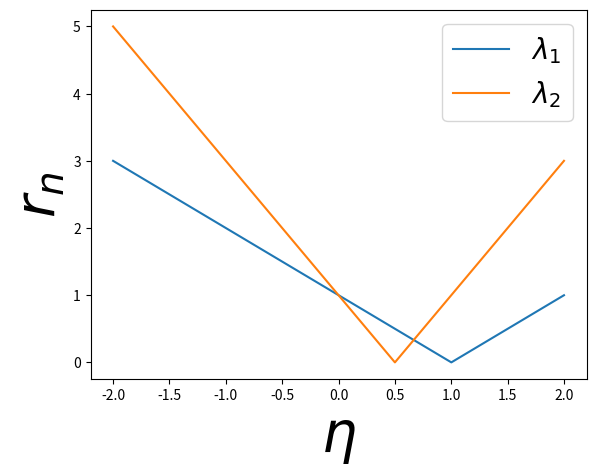

Python code for this plot: (Note: this script raises an exception after producing the figure.)
# -*- coding: utf-8 -*-
"""
Created on Tue Nov 13 16:29:57 2018

[redacted]
"""

import numpy as np
import matplotlib.pyplot as plt
from matplotlib import cm
from mpl_toolkits.mplot3d import Axes3D

#%%

plt.figure("32b")
x = np.linspace(-2,2,10000)

y1 = np.abs(1-x)
y2 = np.abs(1-2*x)

plt.plot(x,y1,label='$\lambda_1$')
plt.plot(x,y2,label='$\lambda_2$')

plt.xlabel('$\eta$',size=40)
plt.ylabel('$r_n$',size=40)




plt.legend(prop={'size': 20})

#%%
Lambda1 = 10
Lambda2 = 1


eta = 2/(Lambda1+Lambda2)

OnAbsRad1 = 1-eta*Lambda1
OnAbsRad2 = 1-eta*Lambda2

print(OnAbsRad1,OnAbsRad2)

#%%


def g(x,y,a1,a2,lambda1,lambda2):
    return (lambda1/2)*(x-a1)**2+ (lambda2/2)*(y-a2)**2


def GradDesc(x,y,a1,a2,lambda1,lambda2,eta):
    xnew = x - eta*lambda1*(x - a1)
    ynew = y - eta*lambda2*(y - a2)
    return xnew,ynew


def plotContour(xmin,xmax,ymin,ymax,xamount,yamount,a1,a2,lambda1,lambda2,name,ax,fig):
    x = np.linspace(xmin,xmax,xamount)
    y = np.linspace(ymin,ymax,yamount)
    x,y = np.meshgrid(x,y)
    z = g(x,y,a1,a2,lambda1,lambda2)
    plt.xlabel('x',fontsize=20,labelpad=20)
    plt.ylabel('y',fontsize=20,labelpad=20)
    surf = ax.plot_surface(x, y, z, cmap=cm.coolwarm, linewidth=0, antialiased=True)
    fig.colorbar(surf, shrink=0.5, aspect=5)
    return ax,fig,np.max(z)

def plotTraject(Times,x,y,a1,a2,lambda1,lambda2,eta,ax):
    printed = False
    for i in range(Times):
        xnew,ynew = GradDesc(x,y,a1,a2,lambda1,lambda2,eta)
        X = np.array([x,xnew])
        Y = np.array([y,ynew])
        Z = g(X,Y,a2,a2,lambda1,lambda2)
        ax.plot(X, Y, Z, color='orange')
        if(not printed and xnew == a1 and ynew == a2):
            print("Converged at step " + str(i+1))
            printed = True
        x,y = xnew,ynew
        print("New x = \t" + str(x) + "\nNew y = \t" + str(y))
    print(xnew)
    print(ynew)
    print(np.abs(xnew-a1) + np.abs(ynew-a2))

def PlotLine(ax,x,y,minval,maxval):
    ax.plot([x,x],[y,y],[minval,maxval],color='red')

#%%
    
    

    

xmin = -5
xmax = 5
ymin = -5
ymax = 5
xamount = 1000
yamount = 1000
a1 = 1
a2 = 1
lambda1 = 10
lambda2 = 1
fig = plt.figure("Test")
ax = fig.gca(projection='3d')
Times = 100

x,y = 3,4

#eta = 1
eta = 2/(lambda1+lambda2)
#eta *= (1/10)


ax,fig,maxval = plotContour(xmin,xmax,ymin,ymax,xamount,yamount,a1,a2,lambda1,lambda2,"test",ax,fig)


plotTraject(Times,x,y,a1,a2,lambda1,lambda2,eta,ax)

PlotLine(ax,a1,a2,0,maxval)
SMALL_SIZE = 40
MEDIUM_SIZE = 50

ax.view_init(elev=57., azim=-106)

plt.rc('font', size=SMALL_SIZE)          # controls default text sizes
plt.rc('axes', titlesize=SMALL_SIZE)     # fontsize of the axes title
plt.rc('axes', labelsize=MEDIUM_SIZE)    # fontsize of the x and y labels
plt.rc('xtick', labelsize=SMALL_SIZE)    # fontsize of the tick labels
plt.rc('ytick', labelsize=SMALL_SIZE)    # fontsize of the tick labels
plt.rc('legend', fontsize=SMALL_SIZE)    # legend fontsize